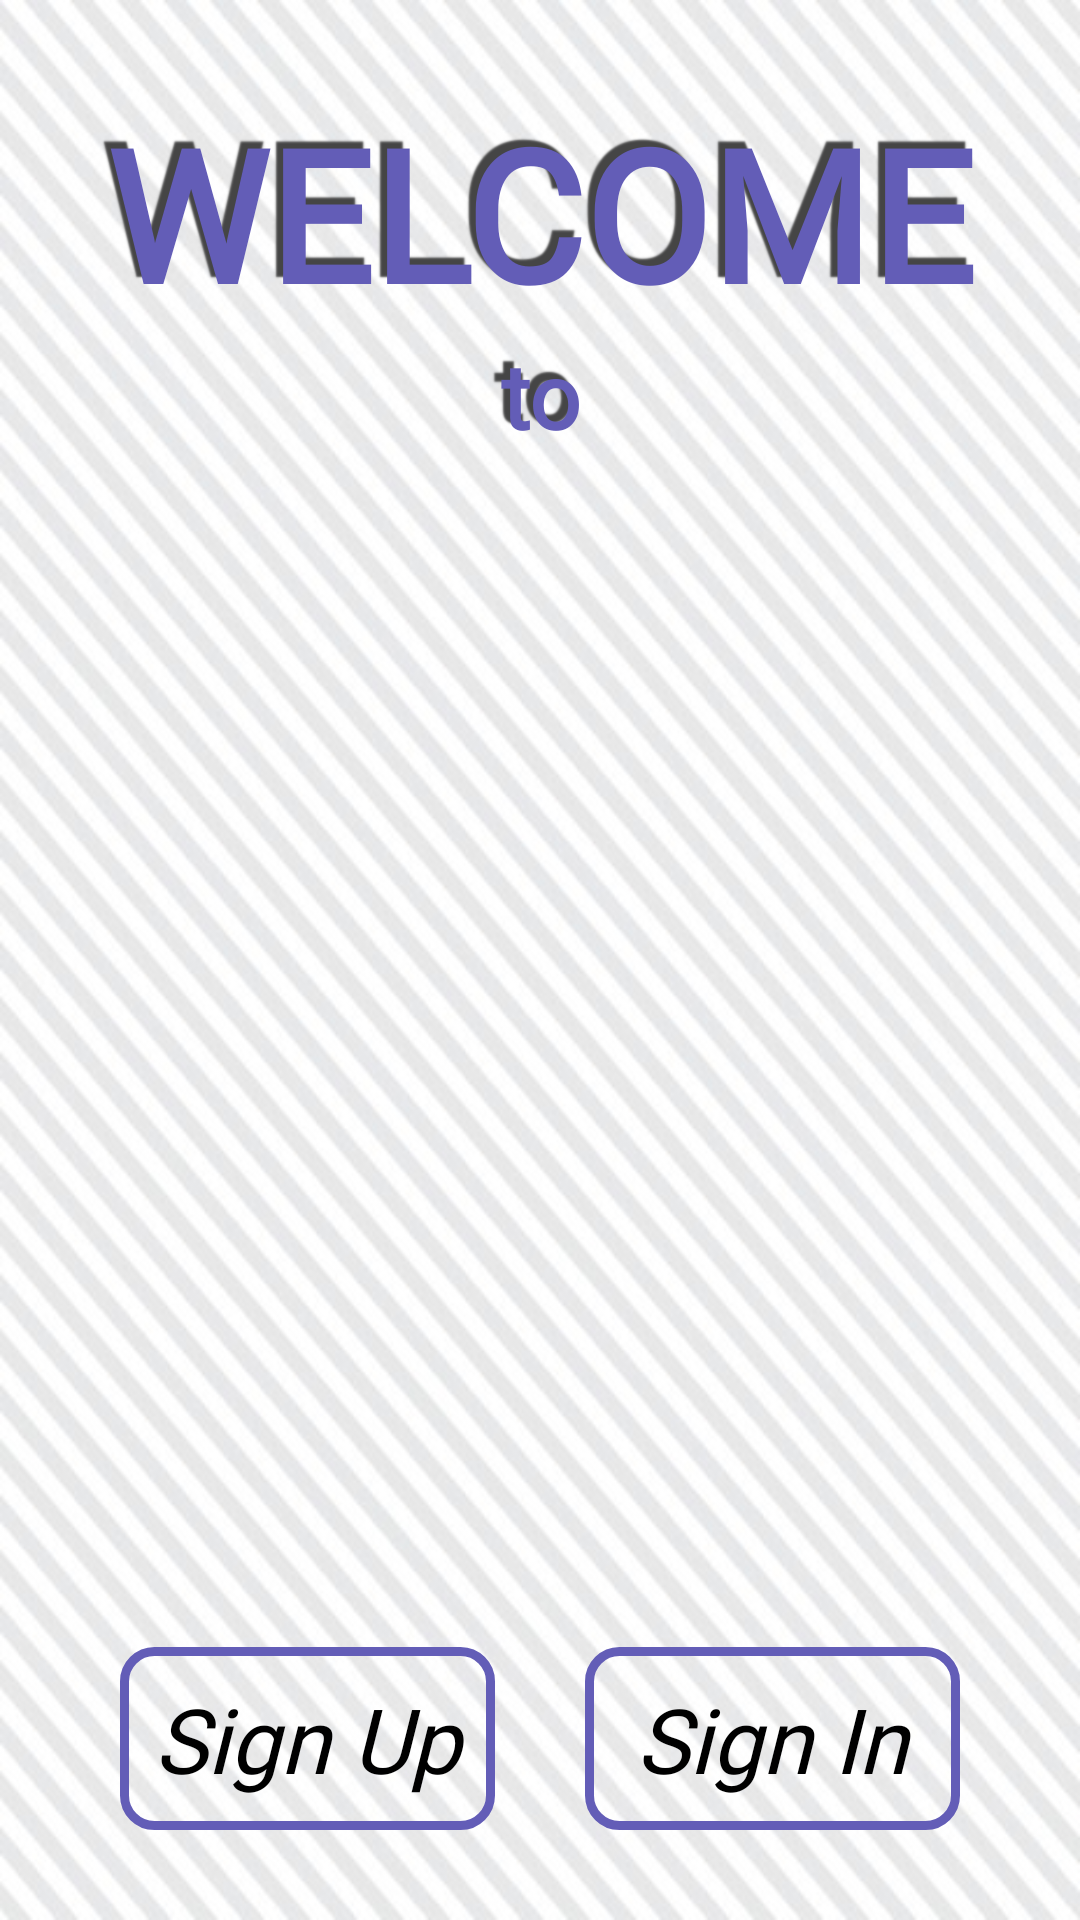

The Android layout XML behind this screen, and the referenced resources:
<!-- AndroidManifest.xml: application theme AppTheme -->
<!-- res/layout/activity_welcome_page.xml -->
<?xml version="1.0" encoding="utf-8"?>
<LinearLayout xmlns:android="http://schemas.android.com/apk/res/android"
    xmlns:app="http://schemas.android.com/apk/res-auto"
    xmlns:tools="http://schemas.android.com/tools"
    android:layout_width="match_parent"
    android:layout_height="match_parent"
    android:background="@color/lightGrey"
    android:gravity="center_horizontal"
    tools:context=".WelcomePage">

    <LinearLayout
        android:layout_width="match_parent"
        android:layout_height="match_parent"
        android:background="@drawable/background"
        android:orientation="vertical"
        android:padding="30dp">

        <TextView
            android:id="@+id/tvWelcome"
            android:layout_width="match_parent"
            android:layout_height="wrap_content"
            android:fontFamily="@font/sniglet"
            android:selectAllOnFocus="false"
            android:shadowColor="@color/grey"
            android:shadowDx="-7"
            android:shadowDy="-7"
            android:shadowRadius="1"
            android:text="WELCOME"
            android:textAlignment="center"
            android:textColor="@color/purple"
            android:textSize="61dp"
            android:textStyle="bold" />

        <TextView
            android:id="@+id/tvTo"
            android:layout_width="match_parent"
            android:layout_height="wrap_content"
            android:fontFamily="@font/sniglet"
            android:selectAllOnFocus="false"
            android:shadowColor="@color/grey"
            android:shadowDx="-7"
            android:shadowDy="-7"
            android:shadowRadius="1"
            android:text="to"
            android:textAlignment="center"
            android:textColor="@color/purple"
            android:textSize="30dp"
            android:textStyle="bold" />

        <ImageView
            android:id="@+id/ivLogo"
            android:layout_width="match_parent"
            android:layout_height="376dp"
            android:layout_margin="30dp"
            android:layout_weight="1" />

        <LinearLayout
            android:layout_width="wrap_content"
            android:layout_height="wrap_content"
            android:layout_gravity="center"
            android:orientation="horizontal">

            <Button
                android:id="@+id/btnSignup"
                android:layout_width="125dp"
                android:layout_height="61dp"
                android:layout_marginRight="15dp"
                android:layout_weight="1"
                android:background="@drawable/button"
                android:fontFamily="@font/sniglet"
                android:text="Sign Up"
                android:textAllCaps="false"
                android:textColor="#000"
                android:textSize="30dp"
                android:textStyle="italic" />

            <Button
                android:id="@+id/btnSignin"
                android:layout_width="125dp"
                android:layout_height="61dp"
                android:layout_marginLeft="15dp"
                android:layout_weight="1"
                android:background="@drawable/button"
                android:fontFamily="@font/sniglet"
                android:text="Sign In"
                android:textAllCaps="false"
                android:textColor="#000"
                android:textSize="30dp"
                android:textStyle="italic" />

        </LinearLayout>
    </LinearLayout>
</LinearLayout>
<!-- resources referenced by this layout -->
<resources>
  <color name="grey">#454545</color>
  <color name="lightGrey">#bbbbbb</color>
  <color name="purple">#635DB7</color>
  <!-- drawable background: jpg bitmap (drawable, 98548 bytes) -->
  <!-- drawable button (drawable) -->
  <?xml version="1.0" encoding="utf-8"?>
  <shape xmlns:android="http://schemas.android.com/apk/res/android"
  
      android:shape="rectangle">
      <solid
          android:color="@color/tranparent">
  
      </solid>
      <corners
          android:radius="10dp" />
      <stroke
          android:width="3dp"
          android:color="@color/purple" />
  </shape>
  <style name="AppTheme" parent="Theme.AppCompat.Light">
          
          <item name="colorPrimary">@color/colorPrimary</item>
          <item name="colorPrimaryDark">@color/colorPrimaryDark</item>
          <item name="colorAccent">@color/colorAccent</item>
      </style>
  <color name="tranparent">#00000000</color>
  <color name="colorPrimary">#635DB7</color>
  <color name="colorPrimaryDark">#000000</color>
  <color name="colorAccent">#D81B60</color>
</resources>
